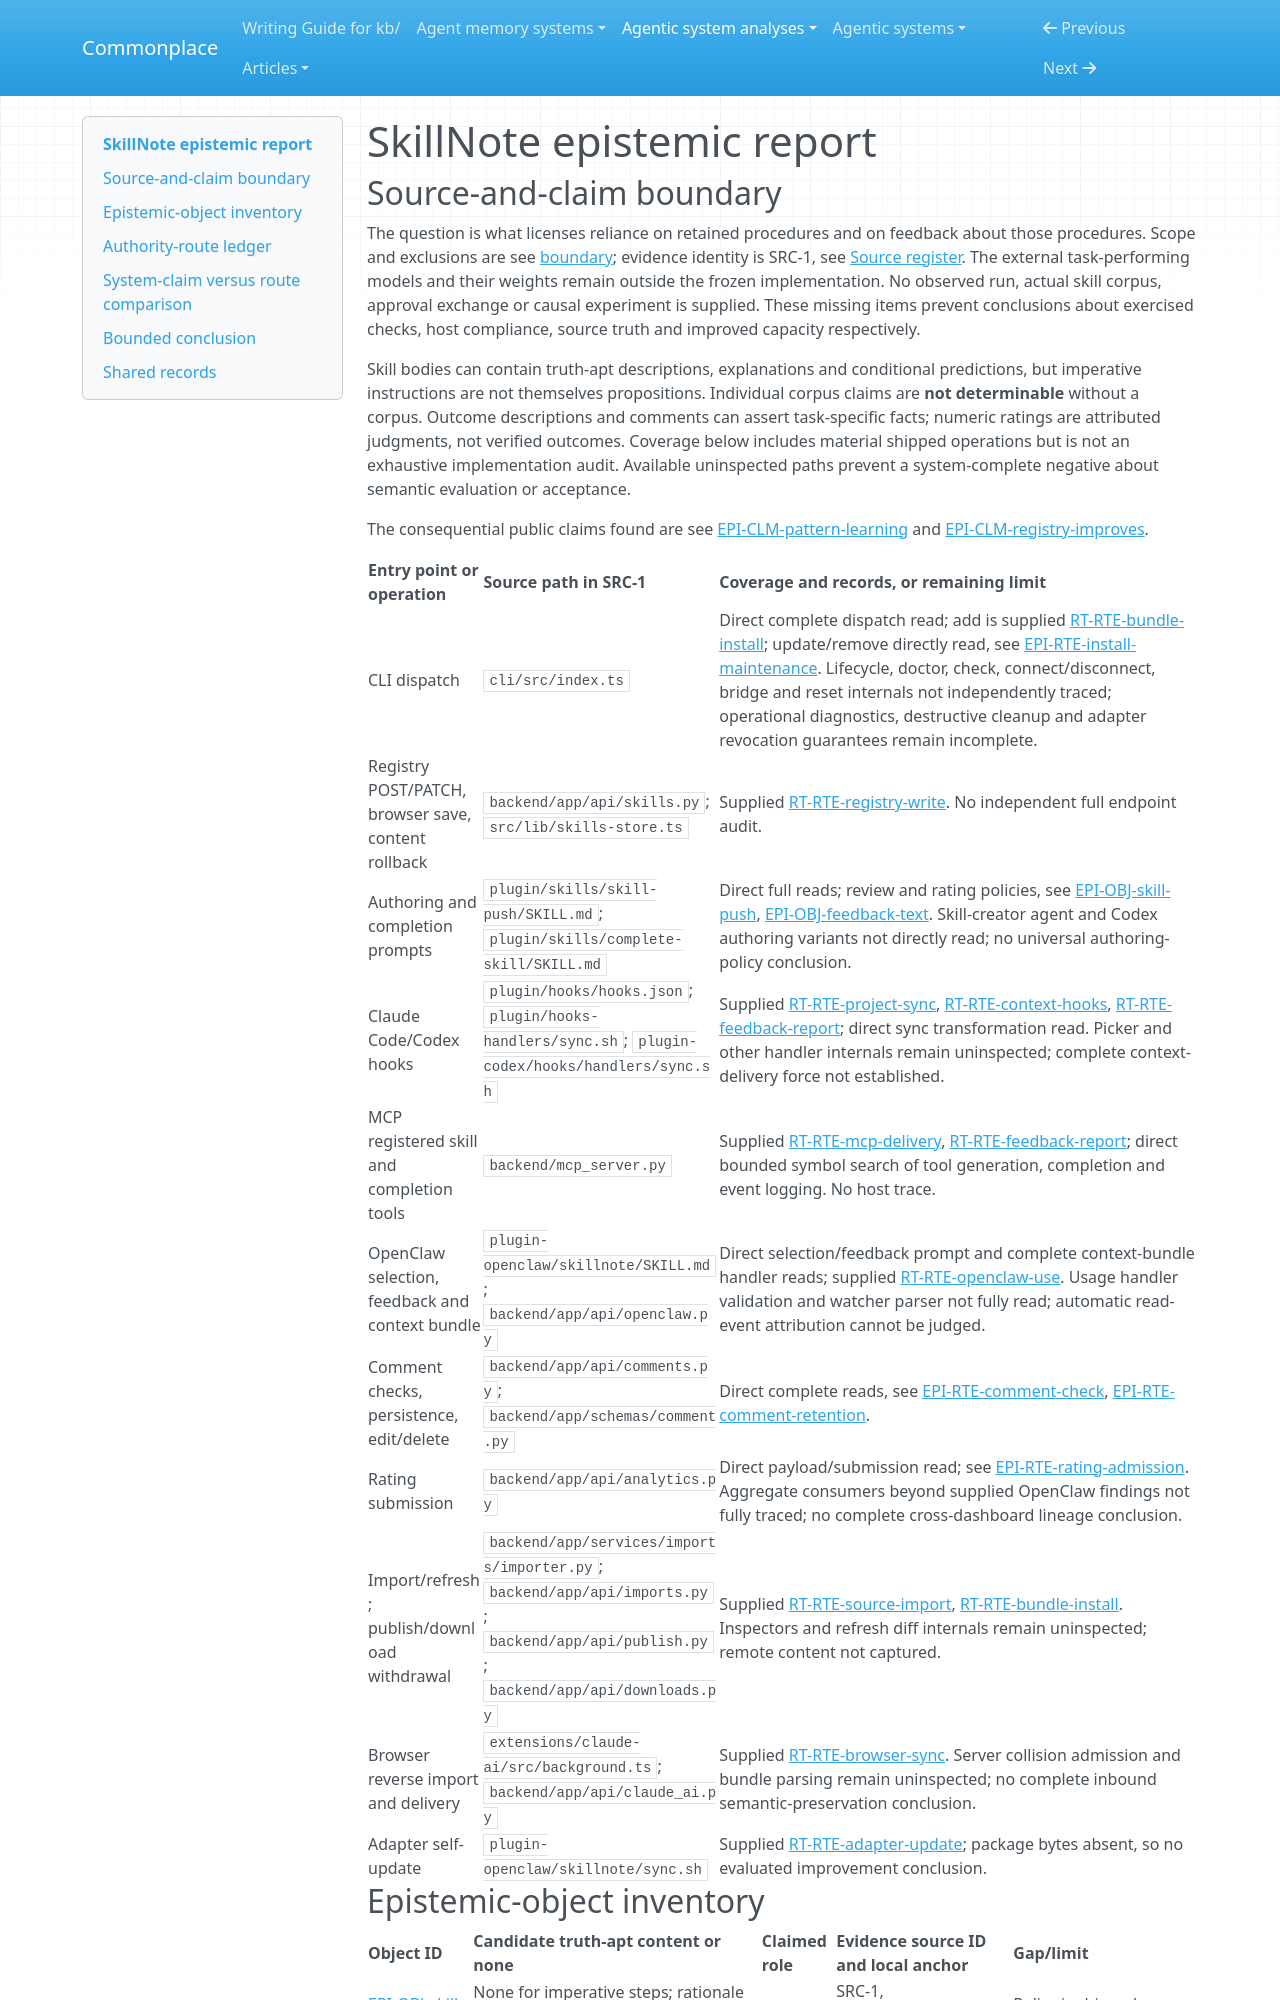

repository: zby/commonplace · page: agentic-system-analyses/retained/skillnote/epistemic/index.html · generator: mkdocs

---
type: agentic-system-analyses/types/agentic-system-epistemic-report.md
description: "SkillNote epistemic routes: procedural candidates, user review, feedback checks and consequential ranking."
run-id: AAS-2026-10-14-skillnote-0ccfe85cda4a-01
reviewed-boundary: "7ea2fc7a8435af64d1c080d8765c0eabba1121ea"
---

# SkillNote epistemic report

## Source-and-claim boundary

The question is what licenses reliance on retained procedures and on feedback about those procedures. Scope and exclusions are see [boundary](boundary.md#boundary-and-evidence); evidence identity is SRC-1, see [Source register](boundary.md#source-register). The external task-performing models and their weights remain outside the frozen implementation. No observed run, actual skill corpus, approval exchange or causal experiment is supplied. These missing items prevent conclusions about exercised checks, host compliance, source truth and improved capacity respectively.

Skill bodies can contain truth-apt descriptions, explanations and conditional predictions, but imperative instructions are not themselves propositions. Individual corpus claims are **not determinable** without a corpus. Outcome descriptions and comments can assert task-specific facts; numeric ratings are attributed judgments, not verified outcomes. Coverage below includes material shipped operations but is not an exhaustive implementation audit. Available uninspected paths prevent a system-complete negative about semantic evaluation or acceptance.

The consequential public claims found are see [EPI-CLM-pattern-learning](#epi-clm-pattern-learning) and [EPI-CLM-registry-improves](#epi-clm-registry-improves).

| Entry point or operation | Source path in SRC-1 | Coverage and records, or remaining limit |
| --- | --- | --- |
| CLI dispatch | `cli/src/index.ts` | Direct complete dispatch read; add is supplied [RT-RTE-bundle-install](runtime.md#rt-rte-bundle-install); update/remove directly read, see [EPI-RTE-install-maintenance](#epi-rte-install-maintenance). Lifecycle, doctor, check, connect/disconnect, bridge and reset internals not independently traced; operational diagnostics, destructive cleanup and adapter revocation guarantees remain incomplete. |
| Registry POST/PATCH, browser save, content rollback | `backend/app/api/skills.py`; `src/lib/skills-store.ts` | Supplied [RT-RTE-registry-write](runtime.md#rt-rte-registry-write). No independent full endpoint audit. |
| Authoring and completion prompts | `plugin/skills/skill-push/SKILL.md`; `plugin/skills/complete-skill/SKILL.md` | Direct full reads; review and rating policies, see [EPI-OBJ-skill-push](#epi-obj-skill-push), [EPI-OBJ-feedback-text](#epi-obj-feedback-text). Skill-creator agent and Codex authoring variants not directly read; no universal authoring-policy conclusion. |
| Claude Code/Codex hooks | `plugin/hooks/hooks.json`; `plugin/hooks-handlers/sync.sh`; `plugin-codex/hooks/handlers/sync.sh` | Supplied [RT-RTE-project-sync](runtime.md#rt-rte-project-sync), [RT-RTE-context-hooks](runtime.md#rt-rte-context-hooks), [RT-RTE-feedback-report](runtime.md#rt-rte-feedback-report); direct sync transformation read. Picker and other handler internals remain uninspected; complete context-delivery force not established. |
| MCP registered skill and completion tools | `backend/mcp_server.py` | Supplied [RT-RTE-mcp-delivery](runtime.md#rt-rte-mcp-delivery), [RT-RTE-feedback-report](runtime.md#rt-rte-feedback-report); direct bounded symbol search of tool generation, completion and event logging. No host trace. |
| OpenClaw selection, feedback and context bundle | `plugin-openclaw/skillnote/SKILL.md`; `backend/app/api/openclaw.py` | Direct selection/feedback prompt and complete context-bundle handler reads; supplied [RT-RTE-openclaw-use](runtime.md#rt-rte-openclaw-use). Usage handler validation and watcher parser not fully read; automatic read-event attribution cannot be judged. |
| Comment checks, persistence, edit/delete | `backend/app/api/comments.py`; `backend/app/schemas/comment.py` | Direct complete reads, see [EPI-RTE-comment-check](#epi-rte-comment-check), [EPI-RTE-comment-retention](#epi-rte-comment-retention). |
| Rating submission | `backend/app/api/analytics.py` | Direct payload/submission read; see [EPI-RTE-rating-admission](#epi-rte-rating-admission). Aggregate consumers beyond supplied OpenClaw findings not fully traced; no complete cross-dashboard lineage conclusion. |
| Import/refresh; publish/download withdrawal | `backend/app/services/imports/importer.py`; `backend/app/api/imports.py`; `backend/app/api/publish.py`; `backend/app/api/downloads.py` | Supplied [RT-RTE-source-import](runtime.md#rt-rte-source-import), [RT-RTE-bundle-install](runtime.md#rt-rte-bundle-install). Inspectors and refresh diff internals remain uninspected; remote content not captured. |
| Browser reverse import and delivery | `extensions/claude-ai/src/background.ts`; `backend/app/api/claude_ai.py` | Supplied [RT-RTE-browser-sync](runtime.md#rt-rte-browser-sync). Server collision admission and bundle parsing remain uninspected; no complete inbound semantic-preservation conclusion. |
| Adapter self-update | `plugin-openclaw/skillnote/sync.sh` | Supplied [RT-RTE-adapter-update](runtime.md#rt-rte-adapter-update); package bytes absent, so no evaluated improvement conclusion. |
